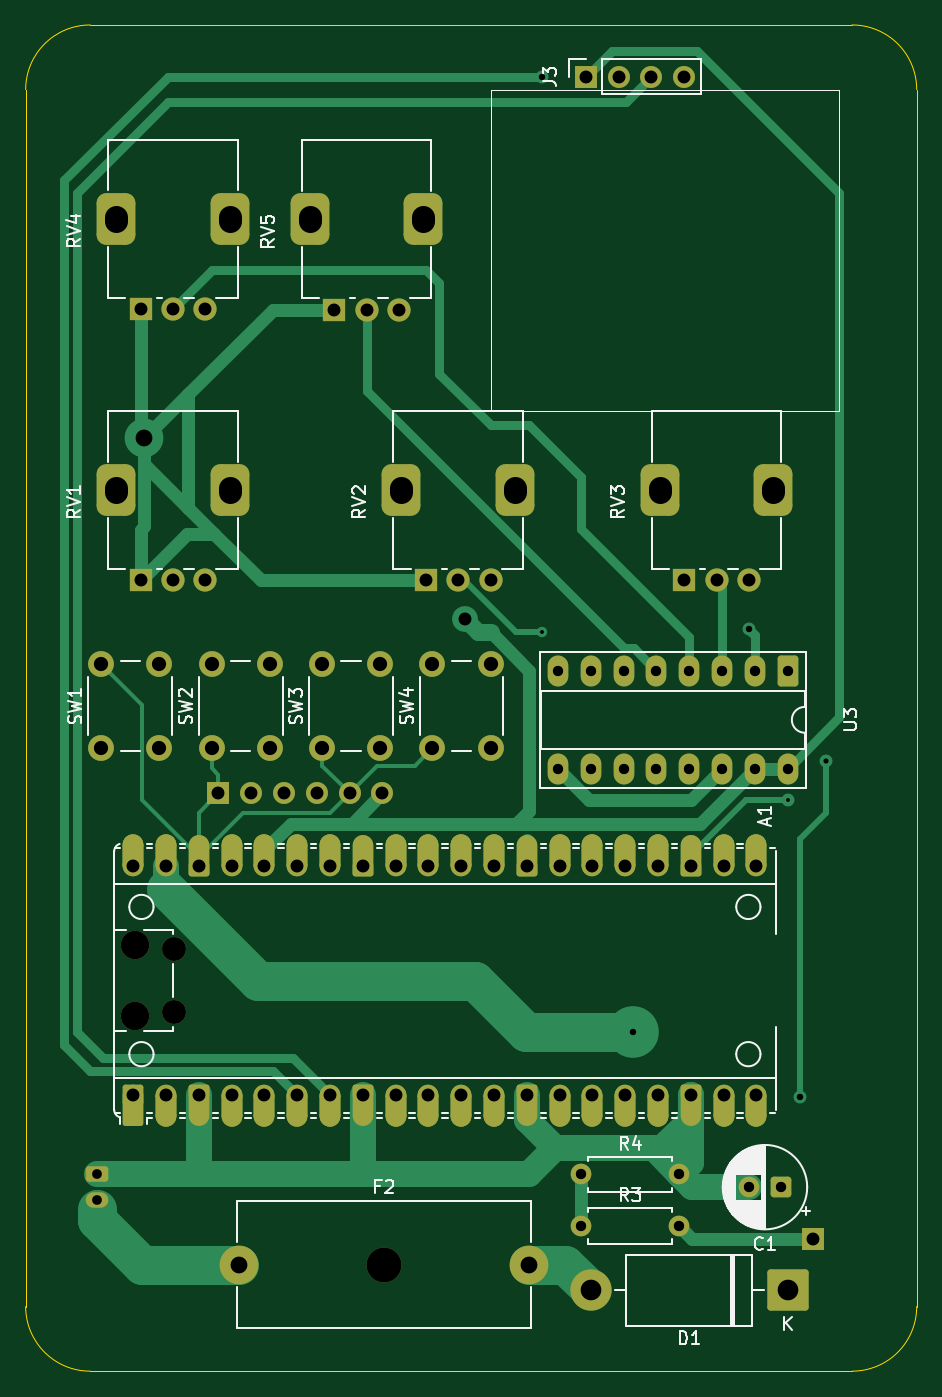
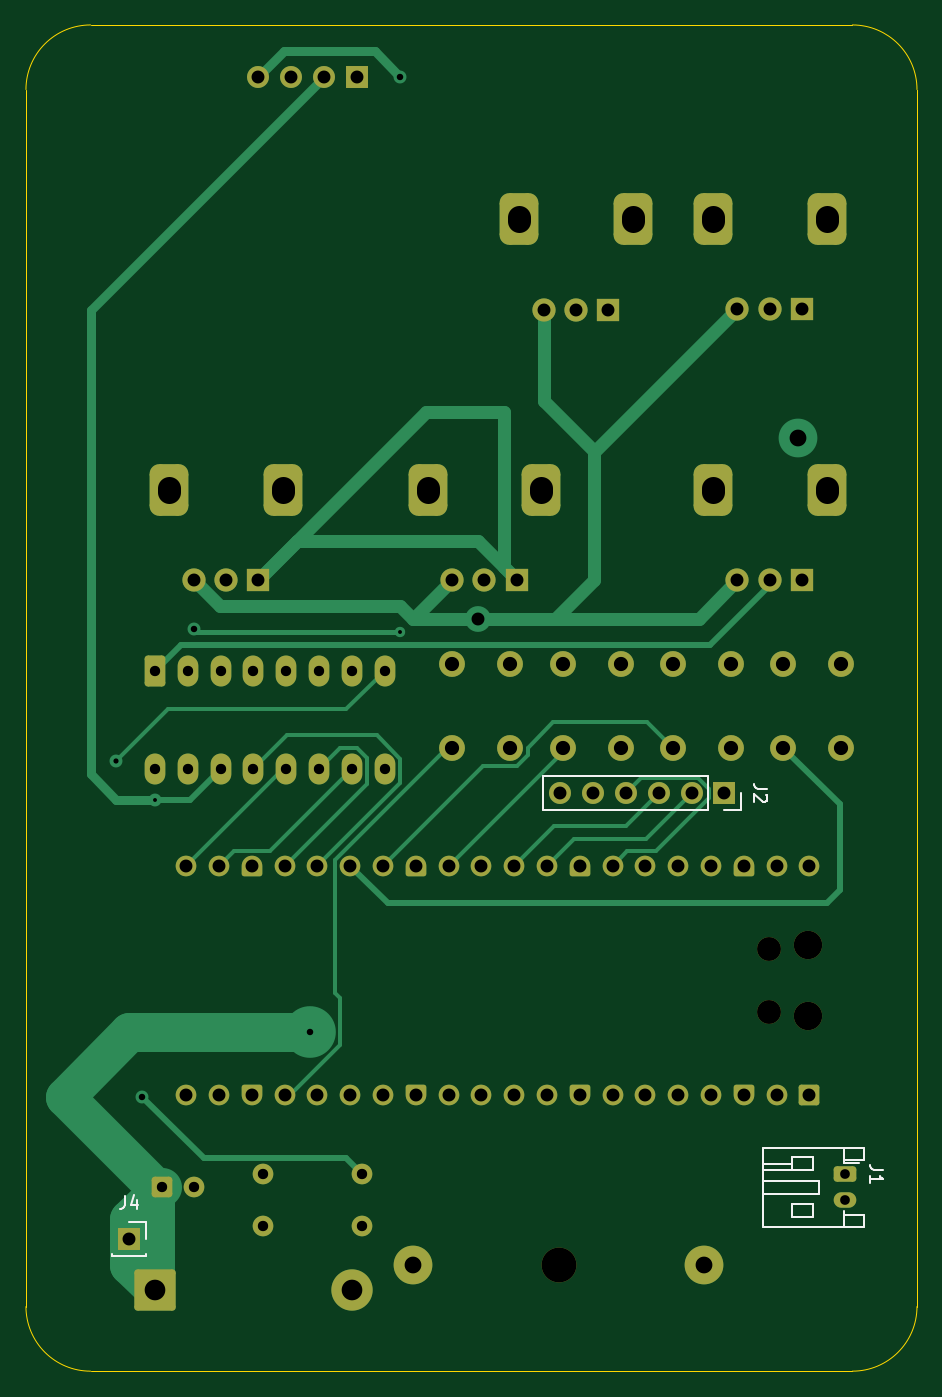
Circuit board: 11 layer files. Board 69.0 x 104.2 mm.
- bottom_copper: StatisSynthPcb-B_Cu.gbr (17990 bytes)
- bottom_mask: StatisSynthPcb-B_Mask.gbr (7258 bytes)
- paste: StatisSynthPcb-B_Paste.gbr (459 bytes)
- bottom_silk: StatisSynthPcb-B_Silkscreen.gbr (3881 bytes)
- outline: StatisSynthPcb-Edge_Cuts.gbr (840 bytes)
- top_copper: StatisSynthPcb-F_Cu.gbr (24451 bytes)
- top_mask: StatisSynthPcb-F_Mask.gbr (11023 bytes)
- paste: StatisSynthPcb-F_Paste.gbr (459 bytes)
- top_silk: StatisSynthPcb-F_Silkscreen.gbr (38047 bytes)
- drill: StatisSynthPcb-NPTH.drl (541 bytes)
- drill: StatisSynthPcb-PTH.drl (3045 bytes)

=== bottom_copper: StatisSynthPcb-B_Cu.gbr (17990 bytes, source omitted) ===
=== bottom_mask: StatisSynthPcb-B_Mask.gbr (7258 bytes, source omitted) ===
=== paste: StatisSynthPcb-B_Paste.gbr ===
%TF.GenerationSoftware,KiCad,Pcbnew,10.0.1*%
%TF.CreationDate,2026-06-03T22:35:13+02:00*%
%TF.ProjectId,StatisSynthPcb,53746174-6973-4537-996e-74685063622e,rev?*%
%TF.SameCoordinates,Original*%
%TF.FileFunction,Paste,Bot*%
%TF.FilePolarity,Positive*%
%FSLAX46Y46*%
G04 Gerber Fmt 4.6, Leading zero omitted, Abs format (unit mm)*
G04 Created by KiCad (PCBNEW 10.0.1) date 2026-06-03 22:35:13*
%MOMM*%
%LPD*%
G01*
G04 APERTURE LIST*
G04 APERTURE END LIST*
M02*

=== bottom_silk: StatisSynthPcb-B_Silkscreen.gbr ===
%TF.GenerationSoftware,KiCad,Pcbnew,10.0.1*%
%TF.CreationDate,2026-06-03T22:35:13+02:00*%
%TF.ProjectId,StatisSynthPcb,53746174-6973-4537-996e-74685063622e,rev?*%
%TF.SameCoordinates,Original*%
%TF.FileFunction,Legend,Bot*%
%TF.FilePolarity,Positive*%
%FSLAX46Y46*%
G04 Gerber Fmt 4.6, Leading zero omitted, Abs format (unit mm)*
G04 Created by KiCad (PCBNEW 10.0.1) date 2026-06-03 22:35:13*
%MOMM*%
%LPD*%
G01*
G04 APERTURE LIST*
%ADD10C,0.150000*%
%ADD11C,0.120000*%
G04 APERTURE END LIST*
D10*
X151333333Y-125684819D02*
X151333333Y-126399104D01*
X151333333Y-126399104D02*
X151380952Y-126541961D01*
X151380952Y-126541961D02*
X151476190Y-126637200D01*
X151476190Y-126637200D02*
X151619047Y-126684819D01*
X151619047Y-126684819D02*
X151714285Y-126684819D01*
X150428571Y-126018152D02*
X150428571Y-126684819D01*
X150666666Y-125637200D02*
X150904761Y-126351485D01*
X150904761Y-126351485D02*
X150285714Y-126351485D01*
X92602319Y-123679166D02*
X93316604Y-123679166D01*
X93316604Y-123679166D02*
X93459461Y-123631547D01*
X93459461Y-123631547D02*
X93554700Y-123536309D01*
X93554700Y-123536309D02*
X93602319Y-123393452D01*
X93602319Y-123393452D02*
X93602319Y-123298214D01*
X93602319Y-124679166D02*
X93602319Y-124107738D01*
X93602319Y-124393452D02*
X92602319Y-124393452D01*
X92602319Y-124393452D02*
X92745176Y-124298214D01*
X92745176Y-124298214D02*
X92840414Y-124202976D01*
X92840414Y-124202976D02*
X92888033Y-124107738D01*
X101604819Y-94166666D02*
X102319104Y-94166666D01*
X102319104Y-94166666D02*
X102461961Y-94119047D01*
X102461961Y-94119047D02*
X102557200Y-94023809D01*
X102557200Y-94023809D02*
X102604819Y-93880952D01*
X102604819Y-93880952D02*
X102604819Y-93785714D01*
X101700057Y-94595238D02*
X101652438Y-94642857D01*
X101652438Y-94642857D02*
X101604819Y-94738095D01*
X101604819Y-94738095D02*
X101604819Y-94976190D01*
X101604819Y-94976190D02*
X101652438Y-95071428D01*
X101652438Y-95071428D02*
X101700057Y-95119047D01*
X101700057Y-95119047D02*
X101795295Y-95166666D01*
X101795295Y-95166666D02*
X101890533Y-95166666D01*
X101890533Y-95166666D02*
X102033390Y-95119047D01*
X102033390Y-95119047D02*
X102604819Y-94547619D01*
X102604819Y-94547619D02*
X102604819Y-95166666D01*
%TO.C,J4*%
D11*
X149670000Y-127670000D02*
X149670000Y-129000000D01*
X149670000Y-130210000D02*
X149670000Y-130330000D01*
X151000000Y-127670000D02*
X149670000Y-127670000D01*
X152330000Y-130210000D02*
X152330000Y-130330000D01*
X152330000Y-130330000D02*
X149670000Y-130330000D01*
%TO.C,J1*%
X94090000Y-121940000D02*
X101910000Y-121940000D01*
X94090000Y-122860000D02*
X94090000Y-121940000D01*
X94090000Y-127140000D02*
X95690000Y-127140000D01*
X94090000Y-128060000D02*
X94090000Y-127140000D01*
X95690000Y-121940000D02*
X95690000Y-122860000D01*
X95690000Y-122860000D02*
X94090000Y-122860000D01*
X95690000Y-123140000D02*
X94475000Y-123140000D01*
X95690000Y-123140000D02*
X95690000Y-122860000D01*
X95690000Y-127140000D02*
X95690000Y-126860000D01*
X95690000Y-128060000D02*
X95690000Y-127140000D01*
X97550000Y-124500000D02*
X97550000Y-125500000D01*
X97550000Y-125500000D02*
X101910000Y-125500000D01*
X99650000Y-123200000D02*
X101910000Y-123200000D01*
X99650000Y-123700000D02*
X101910000Y-123700000D01*
X101910000Y-121940000D02*
X101910000Y-128060000D01*
X101910000Y-124500000D02*
X97550000Y-124500000D01*
X101910000Y-128060000D02*
X94090000Y-128060000D01*
X98050000Y-122700000D02*
X99650000Y-122700000D01*
X99650000Y-123700000D01*
X98050000Y-123700000D01*
X98050000Y-122700000D01*
X98050000Y-126300000D02*
X99650000Y-126300000D01*
X99650000Y-127300000D01*
X98050000Y-127300000D01*
X98050000Y-126300000D01*
%TO.C,J2*%
X103590000Y-94500000D02*
X103590000Y-95830000D01*
X103590000Y-95830000D02*
X104920000Y-95830000D01*
X106190000Y-93170000D02*
X106190000Y-95830000D01*
X106190000Y-93170000D02*
X118950000Y-93170000D01*
X106190000Y-95830000D02*
X118950000Y-95830000D01*
X118950000Y-93170000D02*
X118950000Y-95830000D01*
%TD*%
M02*

=== outline: StatisSynthPcb-Edge_Cuts.gbr ===
%TF.GenerationSoftware,KiCad,Pcbnew,10.0.1*%
%TF.CreationDate,2026-06-03T22:35:13+02:00*%
%TF.ProjectId,StatisSynthPcb,53746174-6973-4537-996e-74685063622e,rev?*%
%TF.SameCoordinates,Original*%
%TF.FileFunction,Profile,NP*%
%FSLAX46Y46*%
G04 Gerber Fmt 4.6, Leading zero omitted, Abs format (unit mm)*
G04 Created by KiCad (PCBNEW 10.0.1) date 2026-06-03 22:35:13*
%MOMM*%
%LPD*%
G01*
G04 APERTURE LIST*
%TA.AperFunction,Profile*%
%ADD10C,0.050000*%
%TD*%
G04 APERTURE END LIST*
D10*
X90000000Y-40000000D02*
X90000000Y-40000000D01*
G75*
G02*
X95000000Y-35000000I5000000J0D01*
G01*
X153999999Y-35000000D01*
G75*
G02*
X158999999Y-40000000I1J-5000000D01*
G01*
X158999999Y-134249247D01*
G75*
G02*
X153999999Y-139249247I-4999999J-3D01*
G01*
X95000000Y-139249247D01*
G75*
G02*
X90000000Y-134249247I0J5000047D01*
G01*
X90000000Y-40000000D01*
M02*

=== top_copper: StatisSynthPcb-F_Cu.gbr (24451 bytes, source omitted) ===
=== top_mask: StatisSynthPcb-F_Mask.gbr (11023 bytes, source omitted) ===
=== paste: StatisSynthPcb-F_Paste.gbr ===
%TF.GenerationSoftware,KiCad,Pcbnew,10.0.1*%
%TF.CreationDate,2026-06-03T22:35:13+02:00*%
%TF.ProjectId,StatisSynthPcb,53746174-6973-4537-996e-74685063622e,rev?*%
%TF.SameCoordinates,Original*%
%TF.FileFunction,Paste,Top*%
%TF.FilePolarity,Positive*%
%FSLAX46Y46*%
G04 Gerber Fmt 4.6, Leading zero omitted, Abs format (unit mm)*
G04 Created by KiCad (PCBNEW 10.0.1) date 2026-06-03 22:35:13*
%MOMM*%
%LPD*%
G01*
G04 APERTURE LIST*
G04 APERTURE END LIST*
M02*

=== top_silk: StatisSynthPcb-F_Silkscreen.gbr (38047 bytes, source omitted) ===
=== drill: StatisSynthPcb-NPTH.drl ===
M48
; DRILL file KiCad 10.0.1 date 2026-06-03T22:35:09
; FORMAT={-:-/ absolute / metric / decimal}
; #@! TF.CreationDate,2026-06-03T22:35:09+02:00
; #@! TF.GenerationSoftware,Kicad,Pcbnew,10.0.1
; #@! TF.FileFunction,NonPlated,1,2,NPTH
FMAT,2
METRIC
; #@! TA.AperFunction,NonPlated,NPTH,ComponentDrill
T1C1.850
; #@! TA.AperFunction,NonPlated,NPTH,ComponentDrill
T2C2.200
; #@! TA.AperFunction,NonPlated,NPTH,ComponentDrill
T3C2.700
%
G90
G05
T1
X101.492Y-106.575
X101.492Y-111.425
T2
X98.462Y-106.275
X98.462Y-111.725
T3
X117.75Y-131.0
M30

=== drill: StatisSynthPcb-PTH.drl ===
M48
; DRILL file KiCad 10.0.1 date 2026-06-03T22:35:09
; FORMAT={-:-/ absolute / metric / decimal}
; #@! TF.CreationDate,2026-06-03T22:35:09+02:00
; #@! TF.GenerationSoftware,Kicad,Pcbnew,10.0.1
; #@! TF.FileFunction,Plated,1,2,PTH
FMAT,2
METRIC
; #@! TA.AperFunction,Plated,PTH,ViaDrill
T1C0.300
; #@! TA.AperFunction,Plated,PTH,ViaDrill
T2C0.400
; #@! TA.AperFunction,Plated,PTH,ViaDrill
T3C0.500
; #@! TA.AperFunction,Plated,PTH,ComponentDrill
T4C0.750
; #@! TA.AperFunction,Plated,PTH,ComponentDrill
T5C0.800
; #@! TA.AperFunction,Plated,PTH,ViaDrill
T6C1.000
; #@! TA.AperFunction,Plated,PTH,ComponentDrill
T7C1.000
; #@! TA.AperFunction,Plated,PTH,ComponentDrill
T8C1.100
; #@! TA.AperFunction,Plated,PTH,ViaDrill
T9C1.300
; #@! TA.AperFunction,Plated,PTH,ComponentDrill
T10C1.300
; #@! TA.AperFunction,Plated,PTH,ComponentDrill
T11C1.600
; #@! TA.AperFunction,Plated,PTH,ComponentDrill
T12C1.800
%
G90
G05
T1
X130.0Y-82.0
X149.0Y-95.0
T2
X152.0Y-92.0
T3
X130.0Y-39.0
X137.0Y-113.0
X146.0Y-81.8
X150.0Y-118.0
T4
X95.55Y-124.0
X95.55Y-126.0
T5
X131.22Y-85.0
X131.22Y-92.62
X133.0Y-124.0
X133.0Y-128.0
X133.76Y-85.0
X133.76Y-92.62
X136.3Y-85.0
X136.3Y-92.62
X138.84Y-85.0
X138.84Y-92.62
X140.62Y-124.0
X140.62Y-128.0
X141.38Y-85.0
X141.38Y-92.62
X143.92Y-85.0
X143.92Y-92.62
X146.0Y-125.0
X146.46Y-85.0
X146.46Y-92.62
X148.5Y-125.0
X149.0Y-85.0
X149.0Y-92.62
T6
X124.0Y-81.0
T7
X98.332Y-100.11
X98.332Y-117.89
X98.9Y-57.0
X98.9Y-78.0
X100.873Y-100.11
X100.873Y-117.89
X101.4Y-57.0
X101.4Y-78.0
X103.412Y-100.11
X103.412Y-117.89
X103.9Y-57.0
X103.9Y-78.0
X104.92Y-94.5
X105.953Y-100.11
X105.953Y-117.89
X107.46Y-94.5
X108.492Y-100.11
X108.492Y-117.89
X110.0Y-94.5
X111.032Y-100.11
X111.032Y-117.89
X112.54Y-94.5
X113.572Y-100.11
X113.572Y-117.89
X113.9Y-57.05
X115.08Y-94.5
X116.112Y-100.11
X116.112Y-117.89
X116.4Y-57.05
X117.62Y-94.5
X118.652Y-100.11
X118.652Y-117.89
X118.9Y-57.05
X121.0Y-78.0
X121.192Y-100.11
X121.192Y-117.89
X123.5Y-78.0
X123.732Y-100.11
X123.732Y-117.89
X126.0Y-78.0
X126.272Y-100.11
X126.272Y-117.89
X128.812Y-100.11
X128.812Y-117.89
X131.352Y-100.11
X131.352Y-117.89
X133.38Y-39.0
X133.892Y-100.11
X133.892Y-117.89
X135.92Y-39.0
X136.433Y-100.11
X136.433Y-117.89
X138.46Y-39.0
X138.972Y-100.11
X138.972Y-117.89
X141.0Y-39.0
X141.0Y-78.0
X141.512Y-100.11
X141.512Y-117.89
X143.5Y-78.0
X144.052Y-100.11
X144.052Y-117.89
X146.0Y-78.0
X146.593Y-100.11
X146.593Y-117.89
X151.0Y-129.0
T8
X95.85Y-84.5
X95.85Y-91.0
X100.35Y-84.5
X100.35Y-91.0
X104.4Y-84.5
X104.4Y-91.0
X108.9Y-84.5
X108.9Y-91.0
X112.95Y-84.5
X112.95Y-91.0
X117.45Y-84.5
X117.45Y-91.0
X121.5Y-84.5
X121.5Y-91.0
X126.0Y-84.5
X126.0Y-91.0
T9
X99.2Y-67.0
T10
X106.5Y-131.0
X129.0Y-131.0
T11
X133.76Y-133.0
X149.0Y-133.0
T12
X97.0Y-50.15G85X97.0Y-49.85
G05
X97.0Y-71.15G85X97.0Y-70.85
G05
X105.8Y-50.15G85X105.8Y-49.85
G05
X105.8Y-71.15G85X105.8Y-70.85
G05
X112.0Y-50.2G85X112.0Y-49.9
G05
X119.1Y-71.15G85X119.1Y-70.85
G05
X120.8Y-50.2G85X120.8Y-49.9
G05
X127.9Y-71.15G85X127.9Y-70.85
G05
X139.1Y-71.15G85X139.1Y-70.85
G05
X147.9Y-71.15G85X147.9Y-70.85
G05
M30
